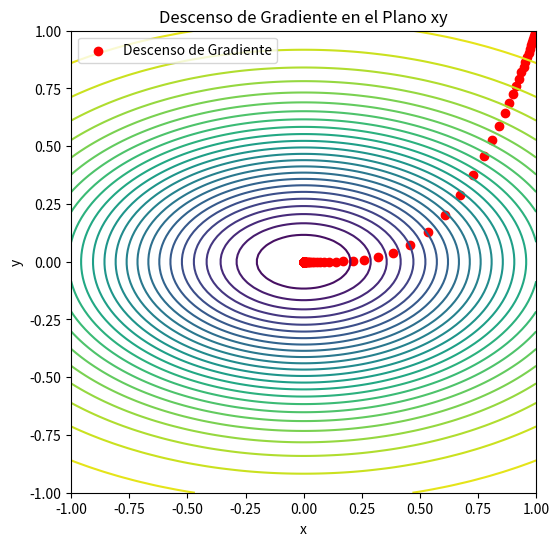

Generate this figure with matplotlib:
import numpy as np
import matplotlib.pyplot as plt

# Función de pérdida (ejemplo: f(x, y) = 10 - e^-(x^2 + 3y^2))
def loss_function(x, y):
    return 10 - np.exp(- (x**2 + 3*y**2))

# Gradiente de la función de pérdida
def gradient(x, y):
    grad_x = 2 * x * np.exp(- (x**2 + 3*y**2))
    grad_y = 6 * y * np.exp(- (x**2 + 3*y**2))
    return grad_x, grad_y

# Parámetros del descenso de gradiente
learning_rate = 0.1
num_iterations = 1000
x_initial, y_initial = 1, 1  # Valores iniciales para 'x' y 'y'

# Listas para almacenar los valores de 'x', 'y' y la pérdida en cada iteración
x_values = [x_initial]
y_values = [y_initial]
loss_values = [loss_function(x_initial, y_initial)]

# Descenso de gradiente
for i in range(num_iterations):
    gradient_x, gradient_y = gradient(x_initial, y_initial)  # Calcula el gradiente en (x, y)
    x_update = x_initial - learning_rate * gradient_x
    y_update = y_initial - learning_rate * gradient_y
    
    # Almacena los valores de 'x', 'y' y la pérdida
    x_values.append(x_update)
    y_values.append(y_update)
    loss_values.append(loss_function(x_update, y_update))
    
    # Actualiza los valores de 'x' e 'y'
    x_initial, y_initial = x_update, y_update

# Graficar la función de pérdida en 2D
x_range = np.linspace(-1, 1, 100)
y_range = np.linspace(-1, 1, 100)
X, Y = np.meshgrid(x_range, y_range)
Z = loss_function(X, Y)

fig, ax = plt.subplots(figsize=(6, 6))

# Gráfica 2D
ax.contour(X, Y, Z, levels=30, cmap='viridis')
ax.scatter(x_values, y_values, color='red', label='Descenso de Gradiente')
ax.set_xlabel('x')
ax.set_ylabel('y')
ax.set_title('Descenso de Gradiente en el Plano xy')
ax.legend()

plt.show()

print("Resultado final:")
print(f"x = {x_update}, y = {y_update}, Loss = {loss_function(x_update, y_update)}")
